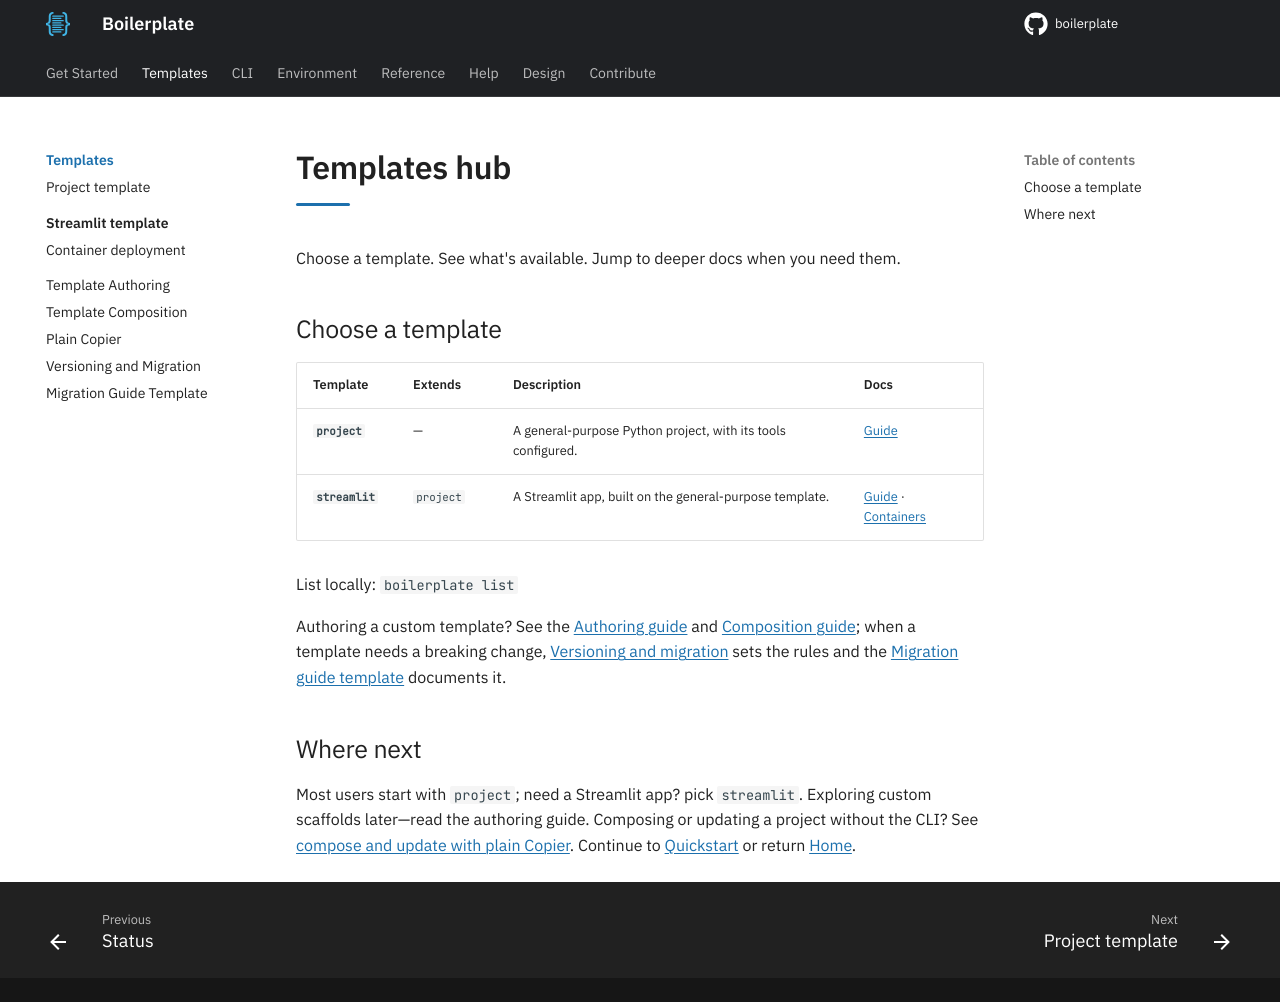

repository: TheRealBillSiegler/boilerplate · page: 0.4/templates-hub/index.html · generator: mkdocs

---
description: A hub listing Boilerplate templates (current and coming soon) with short descriptions and links.
---

# Templates hub

Choose a template. See what's available. Jump to deeper docs when you need them.

## Choose a template

| Template | Extends | Description | Docs |
|----------|---------|----------|------|
| **`project`** | — | A general-purpose Python project, with its tools configured. | [Guide](project.md) |
| **`streamlit`** | `project` | A Streamlit app, built on the general-purpose template. | [Guide](streamlit/index.md) · [Containers](streamlit/deployment/containers/index.md) |

List locally: `boilerplate list`

Authoring a custom template? See the [Authoring guide](authoring.md) and [Composition guide](composition.md); when a template needs a breaking change, [Versioning and migration](versioning.md) sets the rules and the [Migration guide template](migration-guide-template.md) documents it.

## Where next

Most users start with `project`; need a Streamlit app? pick `streamlit`. Exploring custom scaffolds later—read the authoring guide. Composing or updating a project without the CLI? See [compose and update with plain Copier](plain-copier.md). Continue to [Quickstart](../quickstart.md) or return [Home](../index.md).
